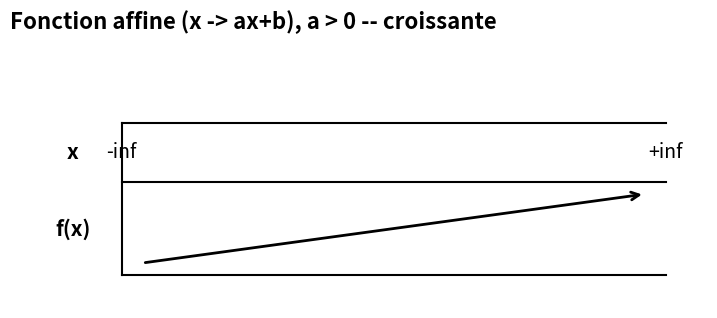
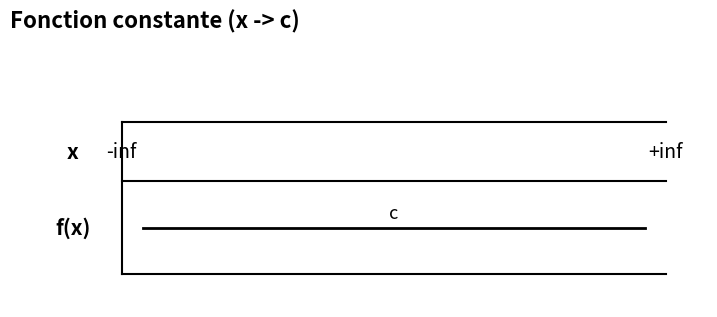
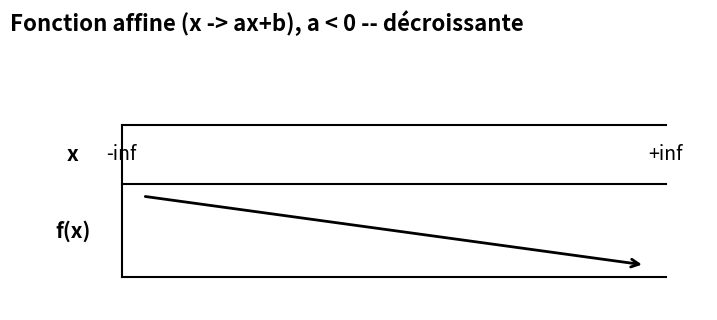
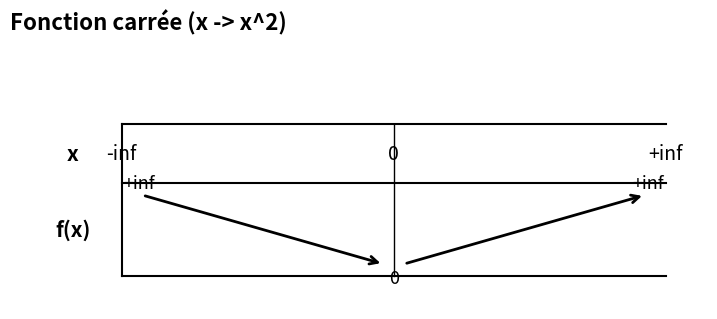
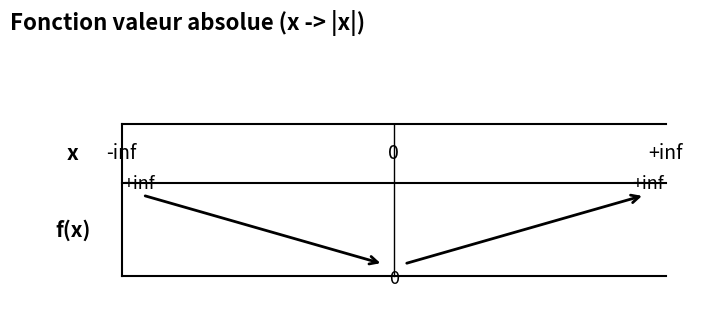
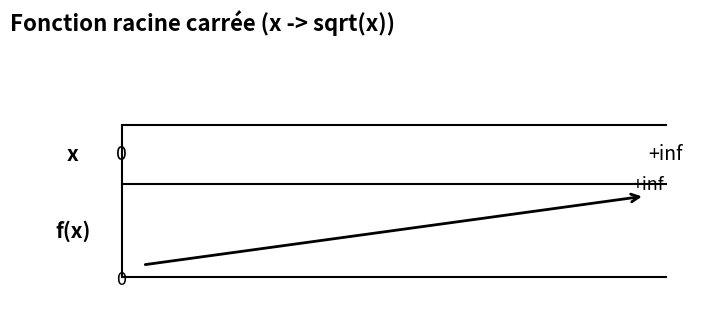
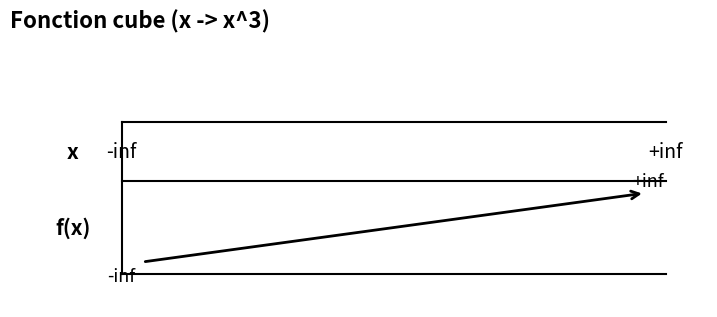
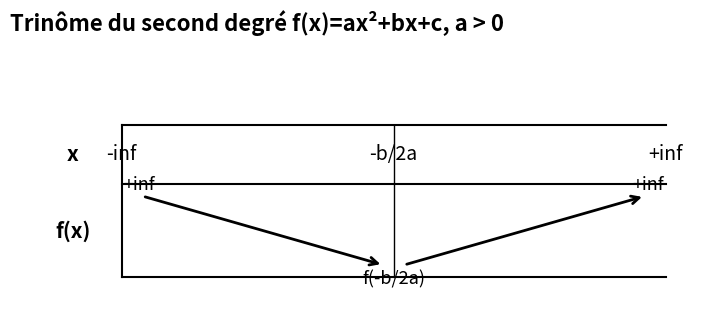
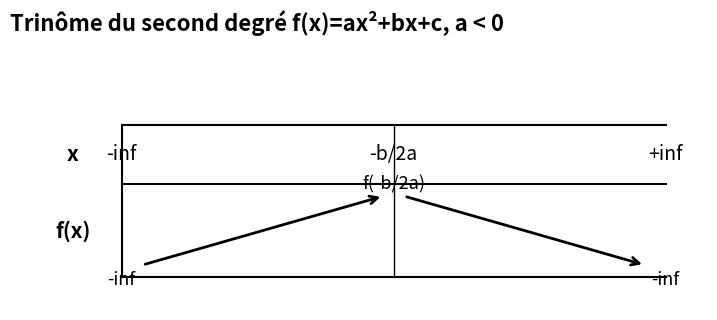
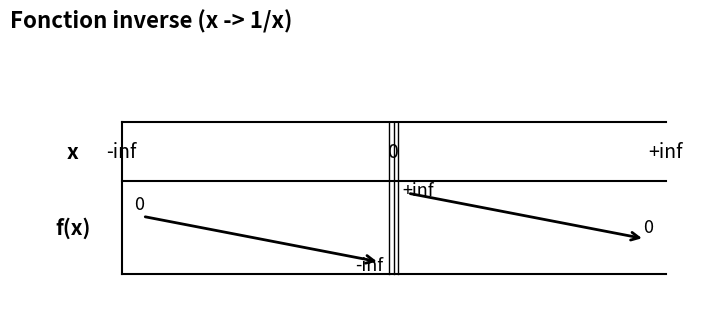

The matplotlib source for these figures, in order:
import matplotlib
matplotlib.use("Agg")
import matplotlib.pyplot as plt
from matplotlib.backends.backend_pdf import PdfPages

plt.rcParams["font.size"] = 14

Y_TOP = 1.2   # top border
Y_SEP = 0.3   # separator between x-row and f(x)-row
Y_BOT = -1.1  # bottom border
X_LEFT = 1.6
X_RIGHT = 9.4

def new_fig(title):
    fig, ax = plt.subplots(figsize=(9, 3.4))
    ax.set_xlim(0, 10)
    ax.set_ylim(-1.6, 2.2)
    ax.axis("off")
    ax.set_title(title, fontsize=16, fontweight="bold", pad=20, loc="left")
    fig.subplots_adjust(top=0.80, bottom=0.06)
    return fig, ax

def frame(ax, x_positions):
    # borders
    ax.plot([X_LEFT, X_RIGHT], [Y_TOP, Y_TOP], color="black", lw=1.5)
    ax.plot([X_LEFT, X_RIGHT], [Y_BOT, Y_BOT], color="black", lw=1.5)
    ax.plot([X_LEFT, X_RIGHT], [Y_SEP, Y_SEP], color="black", lw=1.5)
    ax.plot([X_LEFT, X_LEFT], [Y_TOP, Y_BOT], color="black", lw=1.5)
    for xp in x_positions:
        ax.plot([xp, xp], [Y_TOP, Y_BOT], color="black", lw=1.0)
    ax.text(0.9, (Y_TOP + Y_SEP) / 2, "x", fontsize=15, ha="center", va="center", fontweight="bold")
    ax.text(0.9, (Y_SEP + Y_BOT) / 2, "f(x)", fontsize=15, ha="center", va="center", fontweight="bold")

def double_bar(ax, x):
    ax.plot([x - 0.06, x - 0.06], [Y_TOP, Y_BOT], color="black", lw=1.0)
    ax.plot([x + 0.06, x + 0.06], [Y_TOP, Y_BOT], color="black", lw=1.0)

def xval(ax, x, text):
    ax.text(x, (Y_TOP + Y_SEP) / 2, text, fontsize=14, ha="center", va="center")

def arrow(ax, x0, y0, x1, y1):
    ax.annotate("", xy=(x1, y1), xytext=(x0, y0),
                arrowprops=dict(arrowstyle="->", color="black", lw=2))

def fval(ax, x, y, text, dx=0, dy=0.18):
    ax.text(x + dx, y + dy, text, fontsize=13, ha="center", va="center")

# vertical band available for arrows inside f(x) row
F_HIGH = Y_SEP - 0.18
F_LOW = Y_BOT + 0.18

pdf_path = "Tableaux_de_variations.pdf"
with PdfPages(pdf_path) as pdf:

    # 1. Affine croissante
    fig, ax = new_fig("Fonction affine (x -> ax+b), a > 0 -- croissante")
    frame(ax, [])
    xval(ax, X_LEFT, "-inf"); xval(ax, X_RIGHT, "+inf")
    arrow(ax, X_LEFT + 0.3, F_LOW, X_RIGHT - 0.3, F_HIGH)
    pdf.savefig(fig); plt.close(fig)

    # 1b. Fonction constante
    fig, ax = new_fig("Fonction constante (x -> c)")
    frame(ax, [])
    xval(ax, X_LEFT, "-inf"); xval(ax, X_RIGHT, "+inf")
    y_flat = (F_HIGH + F_LOW) / 2
    ax.plot([X_LEFT + 0.3, X_RIGHT - 0.3], [y_flat, y_flat], color="black", lw=2)
    fval(ax, (X_LEFT + X_RIGHT) / 2, y_flat, "c", dy=0.22)
    pdf.savefig(fig); plt.close(fig)

    # 2. Affine décroissante
    fig, ax = new_fig("Fonction affine (x -> ax+b), a < 0 -- décroissante")
    frame(ax, [])
    xval(ax, X_LEFT, "-inf"); xval(ax, X_RIGHT, "+inf")
    arrow(ax, X_LEFT + 0.3, F_HIGH, X_RIGHT - 0.3, F_LOW)
    pdf.savefig(fig); plt.close(fig)

    # 3. Fonction carrée
    fig, ax = new_fig("Fonction carrée (x -> x^2)")
    mid = 5.5
    frame(ax, [mid])
    xval(ax, X_LEFT, "-inf"); xval(ax, mid, "0"); xval(ax, X_RIGHT, "+inf")
    arrow(ax, X_LEFT + 0.3, F_HIGH, mid - 0.15, F_LOW)
    arrow(ax, mid + 0.15, F_LOW, X_RIGHT - 0.3, F_HIGH)
    fval(ax, X_LEFT, F_HIGH, "+inf", dx=0.25)
    fval(ax, X_RIGHT, F_HIGH, "+inf", dx=-0.25)
    fval(ax, mid, F_LOW, "0", dy=-0.22)
    pdf.savefig(fig); plt.close(fig)

    # 4. Fonction valeur absolue
    fig, ax = new_fig("Fonction valeur absolue (x -> |x|)")
    mid = 5.5
    frame(ax, [mid])
    xval(ax, X_LEFT, "-inf"); xval(ax, mid, "0"); xval(ax, X_RIGHT, "+inf")
    arrow(ax, X_LEFT + 0.3, F_HIGH, mid - 0.15, F_LOW)
    arrow(ax, mid + 0.15, F_LOW, X_RIGHT - 0.3, F_HIGH)
    fval(ax, X_LEFT, F_HIGH, "+inf", dx=0.25)
    fval(ax, X_RIGHT, F_HIGH, "+inf", dx=-0.25)
    fval(ax, mid, F_LOW, "0", dy=-0.22)
    pdf.savefig(fig); plt.close(fig)

    # 5. Fonction racine carrée
    fig, ax = new_fig("Fonction racine carrée (x -> sqrt(x))")
    frame(ax, [])
    xval(ax, X_LEFT, "0"); xval(ax, X_RIGHT, "+inf")
    arrow(ax, X_LEFT + 0.3, F_LOW, X_RIGHT - 0.3, F_HIGH)
    fval(ax, X_LEFT, F_LOW, "0", dy=-0.22)
    fval(ax, X_RIGHT, F_HIGH, "+inf", dx=-0.25)
    pdf.savefig(fig); plt.close(fig)

    # 6b. Fonction cube
    fig, ax = new_fig("Fonction cube (x -> x^3)")
    frame(ax, [])
    xval(ax, X_LEFT, "-inf"); xval(ax, X_RIGHT, "+inf")
    arrow(ax, X_LEFT + 0.3, F_LOW, X_RIGHT - 0.3, F_HIGH)
    fval(ax, X_LEFT, F_LOW, "-inf", dy=-0.22)
    fval(ax, X_RIGHT, F_HIGH, "+inf", dx=-0.25)
    pdf.savefig(fig); plt.close(fig)

    # 6c. Trinôme du second degré, a > 0
    fig, ax = new_fig("Trinôme du second degré f(x)=ax²+bx+c, a > 0")
    mid = 5.5
    frame(ax, [mid])
    xval(ax, X_LEFT, "-inf"); xval(ax, mid, "-b/2a"); xval(ax, X_RIGHT, "+inf")
    arrow(ax, X_LEFT + 0.3, F_HIGH, mid - 0.15, F_LOW)
    arrow(ax, mid + 0.15, F_LOW, X_RIGHT - 0.3, F_HIGH)
    fval(ax, X_LEFT, F_HIGH, "+inf", dx=0.25)
    fval(ax, X_RIGHT, F_HIGH, "+inf", dx=-0.25)
    fval(ax, mid, F_LOW, "f(-b/2a)", dy=-0.22)
    pdf.savefig(fig); plt.close(fig)

    # 6d. Trinôme du second degré, a < 0
    fig, ax = new_fig("Trinôme du second degré f(x)=ax²+bx+c, a < 0")
    mid = 5.5
    frame(ax, [mid])
    xval(ax, X_LEFT, "-inf"); xval(ax, mid, "-b/2a"); xval(ax, X_RIGHT, "+inf")
    arrow(ax, X_LEFT + 0.3, F_LOW, mid - 0.15, F_HIGH)
    arrow(ax, mid + 0.15, F_HIGH, X_RIGHT - 0.3, F_LOW)
    fval(ax, X_LEFT, F_LOW, "-inf", dy=-0.22)
    fval(ax, X_RIGHT, F_LOW, "-inf", dy=-0.22)
    fval(ax, mid, F_HIGH, "f(-b/2a)", dy=0.18)
    pdf.savefig(fig); plt.close(fig)

    # 6. Fonction inverse
    fig, ax = new_fig("Fonction inverse (x -> 1/x)")
    mid = 5.5
    frame(ax, [mid])
    xval(ax, X_LEFT, "-inf"); xval(ax, mid, "0"); xval(ax, X_RIGHT, "+inf")
    double_bar(ax, mid)
    arrow(ax, X_LEFT + 0.3, F_HIGH - 0.35, mid - 0.2, F_LOW)
    arrow(ax, mid + 0.2, F_HIGH, X_RIGHT - 0.3, F_LOW + 0.35)
    fval(ax, X_LEFT, F_HIGH - 0.35, "0", dx=0.25)
    fval(ax, mid, F_LOW, "-inf", dx=-0.35, dy=-0.05)
    fval(ax, mid, F_HIGH, "+inf", dx=0.35, dy=0.05)
    fval(ax, X_RIGHT, F_LOW + 0.35, "0", dx=-0.25)
    pdf.savefig(fig); plt.close(fig)

print("done:", pdf_path)
